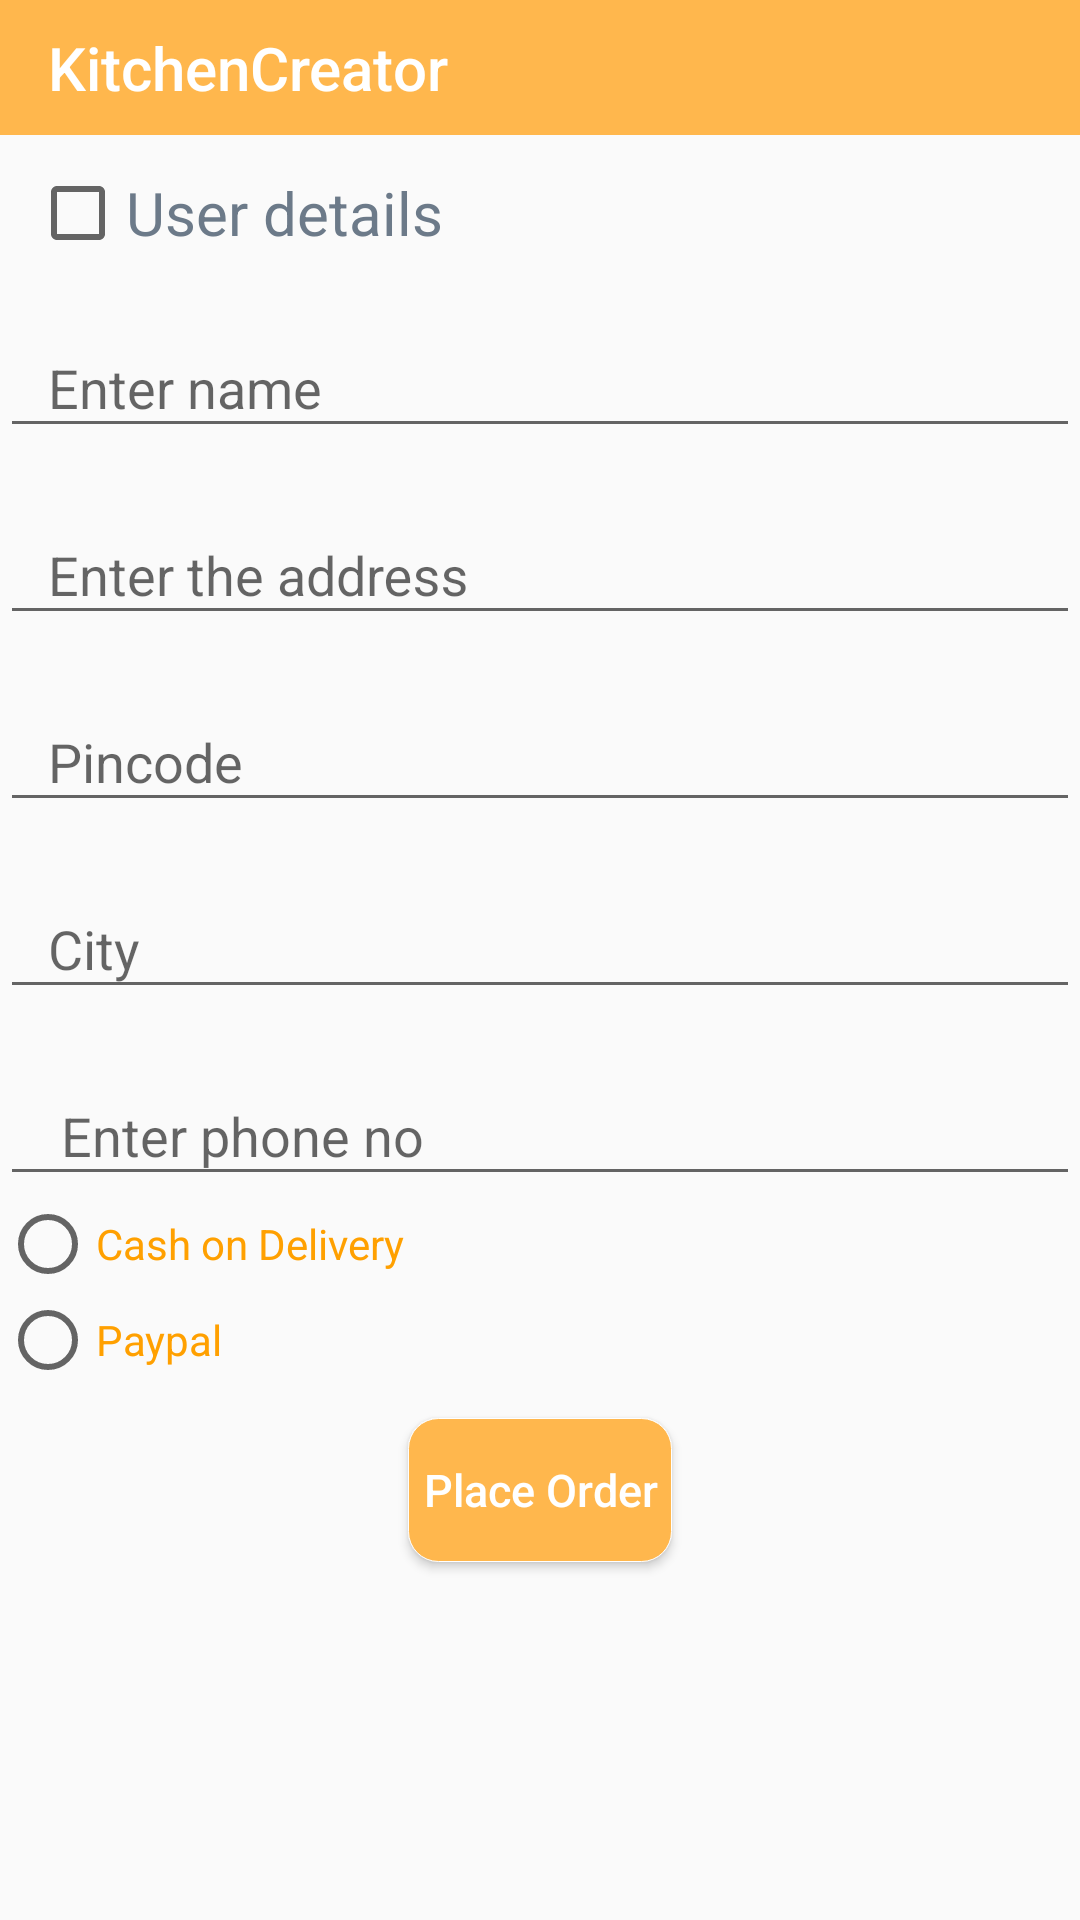

Android layout source for this screen:
<!-- AndroidManifest.xml: application theme AppTheme -->
<!-- res/layout/activity_buynow.xml -->
<?xml version="1.0" encoding="utf-8"?>
<RelativeLayout xmlns:android="http://schemas.android.com/apk/res/android"
    xmlns:app="http://schemas.android.com/apk/res-auto"
    xmlns:tools="http://schemas.android.com/tools"
    android:layout_width="match_parent"
    android:layout_height="match_parent"
    tools:context="com.kitchencreator.kitchencreator.placeorder.Buynoworder">

    <Toolbar
        android:layout_width="match_parent"
        android:layout_height="45dp"
        android:id="@+id/toolbarplace"
        android:title="@string/place_order"
        android:background="@color/capehoney"
        android:titleTextColor="@color/white"
        tools:ignore="UnusedAttribute"
        />
    <ScrollView
        android:layout_below="@+id/toolbarplace"
        android:layout_width="match_parent"
        android:layout_height="wrap_content">
        <LinearLayout
            android:layout_width="match_parent"
            android:layout_height="wrap_content"
            android:orientation="vertical">

            <CheckBox

                android:layout_marginTop="10dp"
                android:layout_marginStart="10dp"
                android:textSize="20dp"
                style="@style/Base.Widget.AppCompat.CompoundButton.CheckBox"
                android:layout_width="wrap_content"
                android:layout_height="wrap_content"
                android:focusable="false"
                android:textColor="@color/pumice"
                android:focusableInTouchMode="false"
                android:text="User details "
                android:id="@+id/usercheck1"

                />

            <android.support.design.widget.TextInputLayout

                android:layout_width="match_parent"
                android:layout_height="wrap_content"
                android:layout_marginTop="10dp">

                <EditText
                    android:id="@+id/personname1"
                    android:layout_width="match_parent"
                    android:layout_height="wrap_content"
                    android:ems="10"
                    android:hint="Enter name"
                    android:paddingStart="?attr/listPreferredItemPaddingLeft"
                    android:paddingEnd="?attr/listPreferredItemPaddingRight"
                    tools:ignore="HardcodedText" />
            </android.support.design.widget.TextInputLayout>
            <android.support.design.widget.TextInputLayout

                android:layout_width="match_parent"
                android:layout_height="wrap_content"
                android:layout_marginTop="10dp">

                <EditText
                    android:id="@+id/address1"
                    android:layout_width="match_parent"
                    android:layout_height="wrap_content"
                    android:ems="10"
                    android:hint="Enter the address "
                    android:paddingStart="?attr/listPreferredItemPaddingLeft"
                    android:paddingEnd="?attr/listPreferredItemPaddingRight"
                    tools:ignore="HardcodedText" />
            </android.support.design.widget.TextInputLayout>
            <android.support.design.widget.TextInputLayout

                android:layout_width="match_parent"
                android:layout_height="wrap_content"
                android:layout_marginTop="10dp">

                <EditText
                    android:id="@+id/Pincode1"
                    android:layout_width="match_parent"
                    android:layout_height="wrap_content"
                    android:ems="10"
                    android:hint="Pincode"
                    android:paddingStart="?attr/listPreferredItemPaddingLeft"
                    android:paddingEnd="?attr/listPreferredItemPaddingRight"
                    tools:ignore="HardcodedText"
                    android:inputType="phone"/>
            </android.support.design.widget.TextInputLayout>
            <android.support.design.widget.TextInputLayout

                android:layout_width="match_parent"
                android:layout_height="wrap_content"
                android:layout_marginTop="10dp">

                <EditText
                    android:id="@+id/City1"
                    android:layout_width="match_parent"
                    android:layout_height="wrap_content"
                    android:ems="10"
                    android:hint="City"
                    android:paddingStart="?attr/listPreferredItemPaddingLeft"
                    android:paddingEnd="?attr/listPreferredItemPaddingRight"
                    tools:ignore="HardcodedText" />
            </android.support.design.widget.TextInputLayout>
            <android.support.design.widget.TextInputLayout

                android:layout_width="match_parent"
                android:layout_height="wrap_content"
                android:layout_marginTop="10dp">

                <EditText
                    android:id="@+id/phoneno1"
                    android:layout_width="match_parent"
                    android:layout_height="wrap_content"
                    android:ems="10"
                    android:hint=" Enter phone no"
                    android:inputType="phone"
                    android:paddingStart="?attr/listPreferredItemPaddingLeft"
                    android:paddingEnd="?attr/listPreferredItemPaddingRight"
                    tools:ignore="HardcodedText" />
            </android.support.design.widget.TextInputLayout>
            <RadioGroup
                android:layout_width="match_parent"
                android:layout_height="wrap_content">
                <RadioButton
                    android:layout_width="match_parent"
                    android:layout_height="wrap_content"
                    android:id="@+id/cashondelivery1"
                    android:text="Cash on Delivery"
                    android:textColor="@color/colorPrimaryDark"
                    />
                <RadioButton
                    android:layout_width="match_parent"
                    android:layout_height="wrap_content"
                    android:id="@+id/paypal1"
                    android:text="Paypal"
                    android:textColor="@color/colorPrimaryDark"
                    />
            </RadioGroup>
            <Button
                android:layout_width="wrap_content"
                android:layout_height="wrap_content"
                android:hint="Place Order"
                android:textSize="15sp"
                android:textColorHint="@color/white"
                android:layout_gravity="center"
                android:layout_margin="10dp"
                android:background="@drawable/rounded_capehoney"
                android:onClick="placeorder1"
                />

        </LinearLayout>
    </ScrollView>
</RelativeLayout>
<!-- resources referenced by this layout -->
<resources>
  <color name="capehoney">#FFB74D</color>
  <color name="colorPrimaryDark">#FFA000</color>
  <color name="pumice">#6C7A89</color>
  <color name="white">#ffffff</color>
  <!-- drawable rounded_capehoney (drawable) -->
  <?xml version="1.0" encoding="utf-8"?>
  <selector xmlns:android="http://schemas.android.com/apk/res/android">
  
      <item >
          <shape>
              <solid android:color="@color/capehoney"/>
              <stroke android:width="0.1dp"
                  android:color="@color/white"/>
              <corners
                  android:radius="10dp"/>
          </shape>
  
      </item>
  </selector>
  <string name="place_order">KitchenCreator</string>
  <style name="AppTheme" parent="Theme.AppCompat.Light.NoActionBar">
          
          <item name="colorPrimary">@color/capehoney</item>
          <item name="colorPrimaryDark">@color/seabuckthorn</item>
          <item name="colorAccent">@color/capehoney</item>
      </style>
  <color name="seabuckthorn">#FFA000</color>
</resources>
